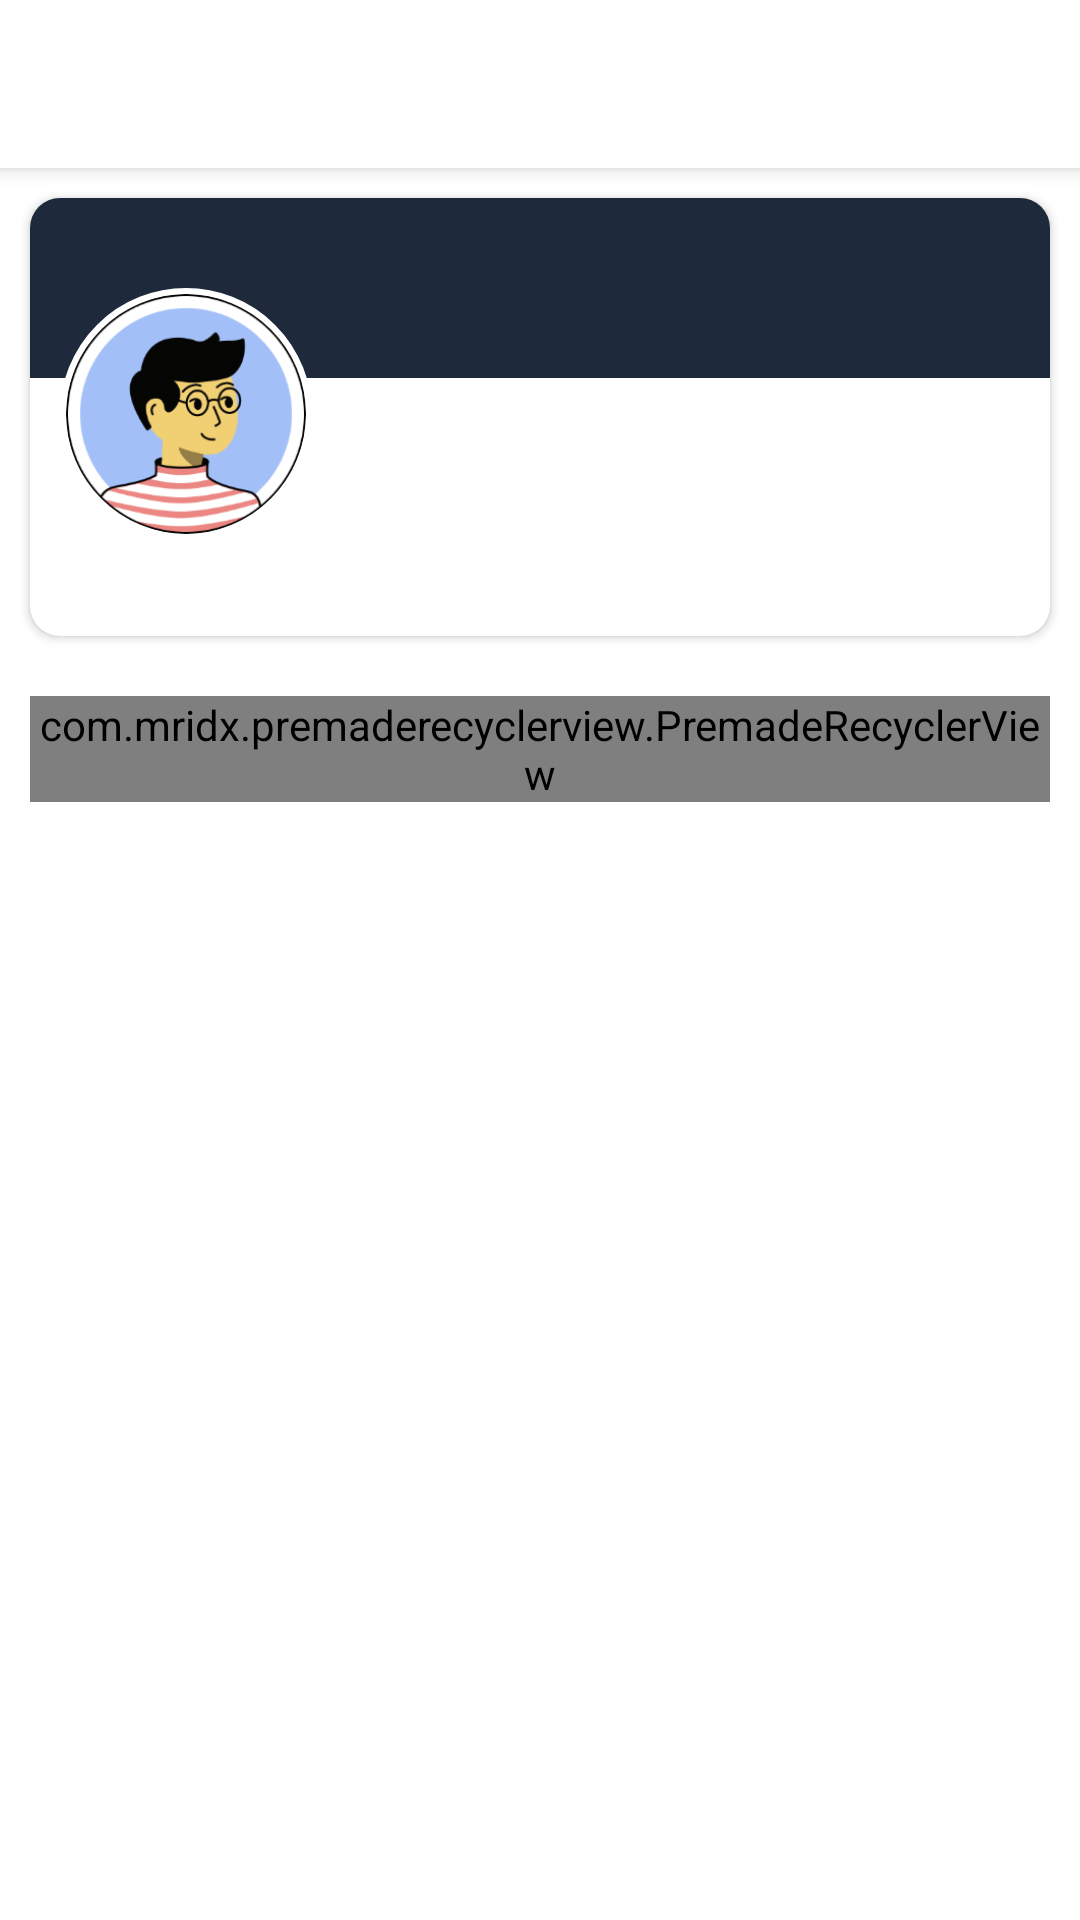

This screen was rendered from an Android layout file. Write that file and the resources it references.
<!-- AndroidManifest.xml: application theme Theme.AppTemplate -->
<!-- res/layout/profile_fragment.xml -->
<?xml version="1.0" encoding="utf-8"?>
<layout xmlns:android="http://schemas.android.com/apk/res/android"
    xmlns:app="http://schemas.android.com/apk/res-auto"
    xmlns:tools="http://schemas.android.com/tools">

    <data>

    </data>

    <androidx.appcompat.widget.LinearLayoutCompat
        android:layout_width="match_parent"
        android:layout_height="match_parent"
        android:orientation="vertical">

        <com.google.android.material.card.MaterialCardView
            android:id="@+id/headerView"
            android:layout_width="match_parent"
            android:layout_height="?attr/actionBarSize"
            app:cardCornerRadius="0dp"
            app:cardElevation="4dp">

            <androidx.constraintlayout.widget.ConstraintLayout
                android:layout_width="match_parent"
                android:layout_height="match_parent">

                <com.google.android.material.textview.MaterialTextView
                    android:id="@+id/heading"
                    android:layout_width="0dp"
                    android:layout_height="wrap_content"
                    android:layout_marginStart="20dp"
                    android:layout_marginEnd="10dp"
                    android:ellipsize="end"
                    android:lines="1"
                    android:textAppearance="@style/TextAppearance.AppCompat.Widget.ActionBar.Title"
                    app:layout_constraintBottom_toBottomOf="parent"
                    app:layout_constraintEnd_toStartOf="@id/searchIcon"
                    app:layout_constraintStart_toStartOf="parent"
                    app:layout_constraintTop_toTopOf="parent"
                    app:layout_constraintVertical_bias="0.5"
                    tools:text="My Profile" />

                <com.google.android.material.imageview.ShapeableImageView
                    android:id="@+id/searchIcon"
                    android:layout_width="?attr/actionBarSize"
                    android:layout_height="0dp"
                    android:scaleType="center"
                    android:visibility="gone"
                    app:layout_constraintBottom_toBottomOf="parent"
                    app:layout_constraintEnd_toEndOf="parent"
                    app:layout_constraintHorizontal_bias="1"
                    app:layout_constraintStart_toStartOf="parent"
                    app:layout_constraintTop_toTopOf="parent"
                    app:layout_constraintVertical_bias="0.5"
                    app:srcCompat="@drawable/ic_baseline_search_24" />

            </androidx.constraintlayout.widget.ConstraintLayout>

        </com.google.android.material.card.MaterialCardView>

        <androidx.core.widget.NestedScrollView
            android:layout_width="match_parent"
            android:layout_height="match_parent">

            <androidx.appcompat.widget.LinearLayoutCompat
                android:layout_width="match_parent"
                android:layout_height="match_parent"
                android:orientation="vertical">

                <com.google.android.material.card.MaterialCardView
                    android:layout_width="match_parent"
                    android:layout_height="wrap_content"
                    android:layout_margin="10dp"
                    app:cardCornerRadius="10dp"
                    app:cardElevation="2dp">

                    <androidx.appcompat.widget.LinearLayoutCompat
                        android:layout_width="match_parent"
                        android:layout_height="match_parent"
                        android:orientation="vertical">

                        <androidx.constraintlayout.widget.ConstraintLayout
                            android:layout_width="match_parent"
                            android:layout_height="wrap_content">

                            <View
                                android:id="@+id/topBorder"
                                android:layout_width="match_parent"
                                android:layout_height="60dp"
                                android:background="@color/slate_800"
                                app:layout_constraintBottom_toBottomOf="parent"
                                app:layout_constraintEnd_toEndOf="parent"
                                app:layout_constraintStart_toStartOf="parent"
                                app:layout_constraintTop_toTopOf="parent"
                                app:layout_constraintVertical_bias="0" />


                            <androidx.appcompat.widget.LinearLayoutCompat
                                android:id="@+id/avatarHolder"
                                android:layout_width="wrap_content"
                                android:layout_height="wrap_content"
                                android:layout_marginStart="10dp"
                                android:layout_marginTop="30dp"
                                android:background="@drawable/profile_avatar_container_backgorund"
                                android:backgroundTint="@color/white"
                                android:gravity="center"
                                app:layout_constraintBottom_toBottomOf="parent"
                                app:layout_constraintEnd_toEndOf="parent"
                                app:layout_constraintHorizontal_bias="0"
                                app:layout_constraintStart_toStartOf="parent"
                                app:layout_constraintTop_toTopOf="parent"
                                app:layout_constraintVertical_bias="0">

                                <com.google.android.material.imageview.ShapeableImageView
                                    android:id="@+id/avatarView"
                                    android:layout_width="80dp"
                                    android:layout_height="80dp"
                                    android:layout_margin="2dp"
                                    android:adjustViewBounds="true"
                                    android:scaleType="centerCrop"
                                    app:shapeAppearanceOverlay="@style/CircleImageView"
                                    app:srcCompat="@drawable/avatar" />

                            </androidx.appcompat.widget.LinearLayoutCompat>


                            <com.google.android.material.textview.MaterialTextView
                                android:id="@+id/userNameView"
                                android:layout_width="0dp"
                                android:layout_height="wrap_content"
                                android:layout_marginStart="10dp"
                                android:layout_marginTop="10dp"
                                android:layout_marginEnd="10dp"
                                android:ellipsize="end"
                                android:maxLines="1"
                                android:textColor="@color/headingTextColor"
                                android:textStyle="bold"
                                app:layout_constraintBottom_toBottomOf="parent"
                                app:layout_constraintEnd_toEndOf="parent"
                                app:layout_constraintStart_toEndOf="@id/avatarHolder"
                                app:layout_constraintTop_toBottomOf="@id/topBorder"
                                app:layout_constraintVertical_bias="0"
                                tools:text="Mridul BAishya" />

                            <com.google.android.material.textview.MaterialTextView
                                android:id="@+id/userInfoView"
                                android:layout_width="0dp"
                                android:layout_height="wrap_content"
                                android:layout_marginStart="10dp"
                                android:layout_marginTop="4dp"
                                android:layout_marginEnd="10dp"
                                android:ellipsize="end"
                                android:maxLines="1"
                                android:textColor="@color/secondaryTextColor"
                                android:textSize="12sp"
                                app:layout_constraintBottom_toBottomOf="parent"
                                app:layout_constraintEnd_toEndOf="parent"
                                app:layout_constraintStart_toEndOf="@id/avatarHolder"
                                app:layout_constraintTop_toBottomOf="@id/userNameView"
                                app:layout_constraintVertical_bias="0"
                                tools:text="Field-Officer" />


                        </androidx.constraintlayout.widget.ConstraintLayout>


                        <androidx.appcompat.widget.LinearLayoutCompat
                            android:id="@+id/profileInfoView"
                            android:layout_width="match_parent"
                            android:layout_height="wrap_content"
                            android:layout_margin="16dp"
                            android:orientation="vertical" />


                    </androidx.appcompat.widget.LinearLayoutCompat>


                </com.google.android.material.card.MaterialCardView>

                <com.mridx.premaderecyclerview.PremadeRecyclerView
                    android:id="@+id/accountItemHolder"
                    android:layout_width="match_parent"
                    android:layout_height="wrap_content"
                    android:layout_margin="10dp"
                    android:overScrollMode="never"
                    app:layoutManager="androidx.recyclerview.widget.LinearLayoutManager" />

            </androidx.appcompat.widget.LinearLayoutCompat>

        </androidx.core.widget.NestedScrollView>

    </androidx.appcompat.widget.LinearLayoutCompat>
</layout>
<!-- resources referenced by this layout -->
<resources>
  <color name="headingTextColor">#1e293b</color>
  <color name="secondaryTextColor">#475569</color>
  <color name="slate_800">#1e293b</color>
  <color name="white">#FFFFFFFF</color>
  <!-- drawable avatar: png bitmap (drawable-hdpi, 12860 bytes) -->
  <!-- drawable profile_avatar_container_backgorund (drawable) -->
  <?xml version="1.0" encoding="utf-8"?>
  <layer-list xmlns:android="http://schemas.android.com/apk/res/android">
      <item>
          <shape android:shape="rectangle">
              <corners
                  android:radius="1000000dp"
                  />
  
              <stroke android:width="4dp"
                  android:color="@color/slate_50"
                  />
  
          </shape>
      </item>
  
  </layer-list>
  <style name="CircleImageView" parent="">
          <item name="cornerFamily">rounded</item>
          <item name="cornerSize">50%</item>
      </style>
  <style name="Theme.AppTemplate" parent="Theme.MaterialComponents.DayNight.DarkActionBar">
          
          <item name="colorPrimary">@color/purple_500</item>
          <item name="colorPrimaryVariant">@color/purple_700</item>
          <item name="colorOnPrimary">@color/white</item>
          
          <item name="colorSecondary">@color/teal_200</item>
          <item name="colorSecondaryVariant">@color/teal_700</item>
          <item name="colorOnSecondary">@color/black</item>
          
          <item name="android:statusBarColor" tools:targetApi="l">?attr/colorPrimaryVariant</item>
          
      </style>
  <color name="slate_50">#f8fafc</color>
  <color name="purple_500">#FF6200EE</color>
  <color name="purple_700">#FF3700B3</color>
  <color name="teal_200">#FF03DAC5</color>
  <color name="teal_700">#FF018786</color>
  <color name="black">#FF000000</color>
</resources>
